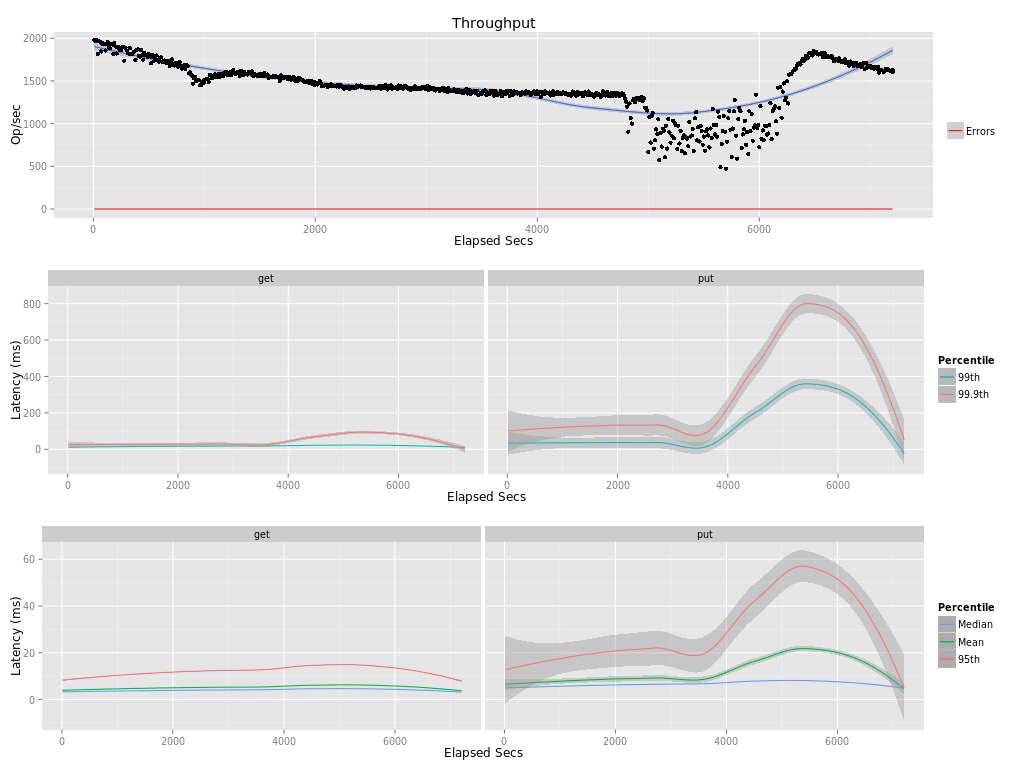

Data behind this chart, as committed beside it:
elapsed, window, total, successful, failed
10, 10, 19772, 19772, 0
20, 10, 19664, 19664, 0
30, 10, 19795, 19795, 0
40, 10, 18152, 18152, 0
50, 10, 19640, 19640, 0
60, 10, 19592, 19592, 0
70, 10, 18459, 18459, 0
80, 10, 19313, 19313, 0
90, 10, 19416, 19416, 0
100, 10, 19323, 19323, 0
110, 10, 18577, 18577, 0
120, 10, 19313, 19313, 0
130, 10, 19541, 19541, 0
140, 10, 18989, 18989, 0
150, 10, 18816, 18816, 0
160, 10, 19369, 19369, 0
170, 10, 19281, 19281, 0
180, 10, 18151, 18151, 0
190, 10, 19461, 19461, 0
200, 10, 19036, 19036, 0
210, 10, 18215, 18215, 0
220, 10, 18916, 18916, 0
230, 10, 19000, 19000, 0
240, 10, 18586, 18586, 0
250, 10, 18578, 18578, 0
260, 10, 18998, 18998, 0
270, 10, 18995, 18995, 0
280, 10, 17379, 17379, 0
290, 10, 18906, 18906, 0
300, 10, 18552, 18552, 0
310, 10, 18286, 18286, 0
320, 10, 18207, 18207, 0
330, 10, 18852, 18852, 0
340, 10, 18182, 18182, 0
350, 10, 18156, 18156, 0
360, 10, 18305, 18305, 0
370, 10, 18457, 18457, 0
380, 10, 17465, 17465, 0
390, 10, 18608, 18608, 0
400, 10, 18696, 18696, 0
410, 10.0, 17910, 17910, 0
420, 10.0, 17862, 17862, 0
430, 10, 18622, 18622, 0
440, 10, 18038, 18038, 0
450, 10, 17490, 17490, 0
460, 10, 18323, 18323, 0
470, 10, 18076, 18076, 0
480, 10, 17975, 17975, 0
490, 10, 17795, 17795, 0
500, 10, 18173, 18173, 0
510, 10, 18069, 18069, 0
520, 10, 17068, 17068, 0
530, 10, 17773, 17773, 0
540, 10, 17995, 17995, 0
550, 10, 17373, 17373, 0
560, 10, 17590, 17590, 0
570, 10, 17979, 17979, 0
580, 10, 17393, 17393, 0
590, 10, 17264, 17264, 0
600, 10, 17731, 17731, 0
... 661 more rows
